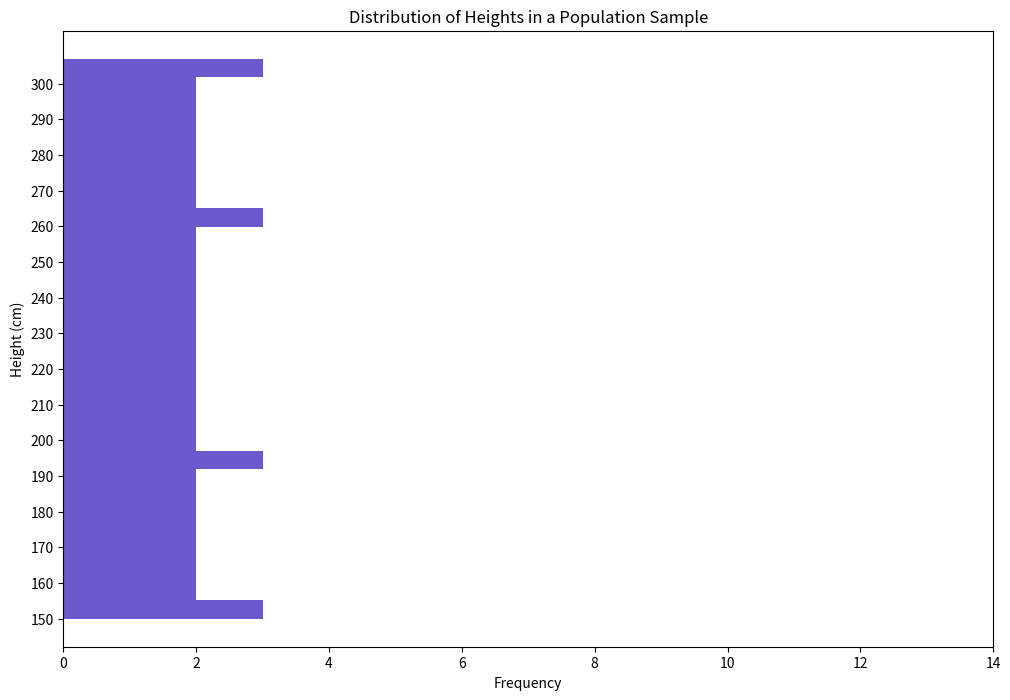

Generate this figure with matplotlib:

import matplotlib.pyplot as plt

# Data representing heights of individuals
heights = [
    150, 152, 155, 157, 160, 162, 165, 167, 170, 172, 175, 177, 180, 182,
    185, 187, 190, 192, 195, 197, 200, 202, 205, 207, 210, 212, 215, 217,
    220, 222, 225, 227, 230, 232, 235, 237, 240, 242, 245, 247, 250, 252,
    255, 257, 260, 262, 265, 267, 270, 272, 275, 277, 280, 282, 285, 287,
    290, 292, 295, 297, 300, 302, 305, 307
]

# Set figure size
plt.figure(figsize=(12, 8))

# Create a horizontal histogram with modified color and bin width
plt.hist(heights, bins=30, color='#6A5ACD', orientation='horizontal')

# Set the chart title and labels
plt.title('Distribution of Heights in a Population Sample')
plt.xlabel('Frequency')
plt.ylabel('Height (cm)')

# Customize the tick marks
plt.xticks(range(0, 15, 2))
plt.yticks(range(150, 310, 10))

# Adjust the width of the histogram bars
plt.bar_width = 0.8

# Display the plot
plt.show()
